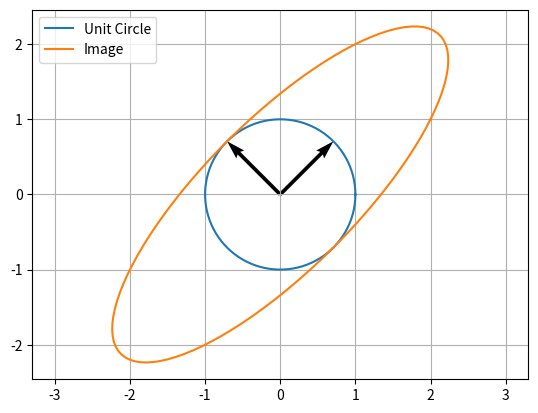

The script that saved this image:
# Q2 (Long, Week 3). Write a Python program that generates a symmetric 3×3 matrix dynamically (from user input or random integers), computes its eigenvalues and eigenvectors, verifies that QᵀQ = I for the matrix Q of eigenvectors, and diagonalises the matrix as A = QΛQᵀ. Then apply Gram-Schmidt orthogonalisation to the columns of a given 3×3 matrix and verify the result. For a 2×2 symmetric matrix, plot the eigenvectors as arrows together with the unit circle and its image under A.

import numpy as np
import matplotlib.pyplot as plt

# Symmetric matrix
A = np.array([[2, 1, 0],
              [1, 2, 1],
              [0, 1, 2]])

# Eigenvalues and eigenvectors
L, Q = np.linalg.eigh(A)
print("Eigenvalues:", L)
print("Eigenvectors:\n", Q)
print("Q.T @ Q:\n", Q.T @ Q)
print("A = QLQ.T:\n", Q @ np.diag(L) @ Q.T)

# Gram-Schmidt
B = np.array([[1, 1, 0],
              [1, 0, 1],
              [0, 1, 1]])

G, R = np.linalg.qr(B)
print("Gram-Schmidt:\n", G)
print("Verification:\n", G.T @ G)

# 2x2 matrix plot
A = np.array([[2, 1], [1, 2]])
L, Q = np.linalg.eigh(A)
t = np.linspace(0, 2*np.pi, 100)
C = np.array([np.cos(t), np.sin(t)])
D = A @ C

plt.plot(C[0], C[1], label="Unit Circle")
plt.plot(D[0], D[1], label="Image")
for i in range(2):
    plt.quiver(0, 0, Q[0,i], Q[1,i], angles='xy', scale_units='xy', scale=1)
plt.axis('equal')
plt.grid()
plt.legend()
plt.show()
